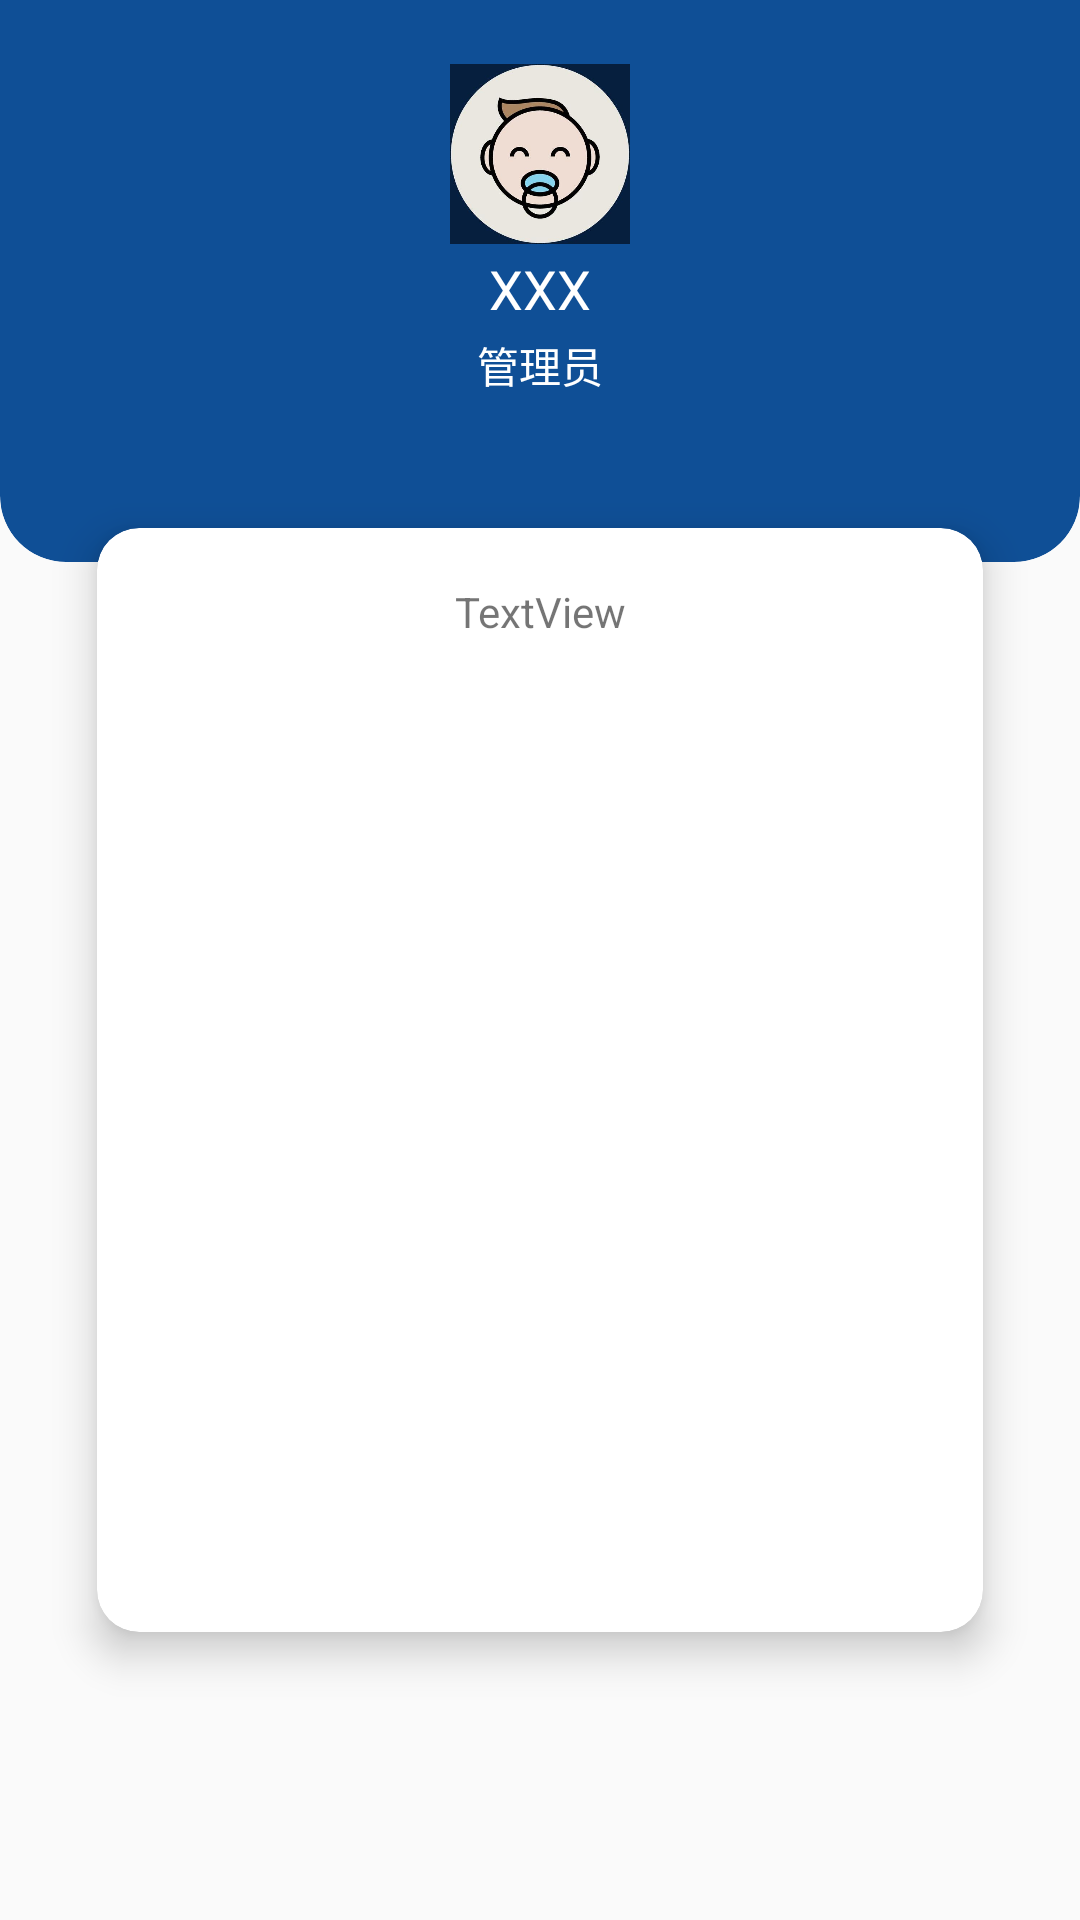

This screen was rendered from an Android layout file. Write that file and the resources it references.
<!-- AndroidManifest.xml: application theme AppTheme -->
<!-- res/layout/fifth_fragment.xml -->
<?xml version="1.0" encoding="utf-8"?>
<androidx.constraintlayout.widget.ConstraintLayout xmlns:android="http://schemas.android.com/apk/res/android"
    xmlns:app="http://schemas.android.com/apk/res-auto"
    xmlns:tools="http://schemas.android.com/tools"
    android:id="@+id/frameLayout4"
    android:layout_width="match_parent"
    android:layout_height="match_parent"
    tools:context=".fragment.FifthFragment">

    <androidx.cardview.widget.CardView
        android:id="@+id/cardView"
        android:layout_width="0dp"
        android:layout_height="0dp"
        app:cardBackgroundColor="@color/colorPrimaryDark"
        app:cardCornerRadius="22dp"
        app:cardElevation="0dp"
        app:layout_constraintBottom_toTopOf="@+id/guideline17"
        app:layout_constraintEnd_toEndOf="parent"
        app:layout_constraintHorizontal_bias="0.0"
        app:layout_constraintStart_toStartOf="parent"
        app:layout_constraintTop_toTopOf="parent"
        app:layout_constraintVertical_bias="1.0" />

    <androidx.constraintlayout.widget.Guideline
        android:id="@+id/guideline17"
        android:layout_width="wrap_content"
        android:layout_height="wrap_content"
        android:orientation="horizontal"
        app:layout_constraintGuide_percent="0.29274964" />

    <androidx.cardview.widget.CardView
        android:id="@+id/cardView2"
        android:layout_width="0dp"
        android:layout_height="0dp"
        app:cardCornerRadius="14dp"
        app:cardElevation="8dp"
        app:layout_constraintBottom_toTopOf="@+id/guideline19"
        app:layout_constraintEnd_toStartOf="@+id/guideline21"
        app:layout_constraintHorizontal_bias="0.0"
        app:layout_constraintStart_toStartOf="@+id/guideline20"
        app:layout_constraintTop_toTopOf="@+id/guideline18"
        app:layout_constraintVertical_bias="1.0" >

        <View
            android:id="@+id/view"
            android:layout_width="match_parent"
            android:layout_height="56dp" />

        <TextView
            android:id="@+id/textView11"
            android:gravity="center"
            android:layout_width="match_parent"
            android:layout_height="56dp"
            android:text="TextView" />

    </androidx.cardview.widget.CardView>

    <androidx.constraintlayout.widget.Guideline
        android:id="@+id/guideline18"
        android:layout_width="wrap_content"
        android:layout_height="wrap_content"
        android:orientation="horizontal"
        app:layout_constraintGuide_percent="0.2749658" />

    <androidx.constraintlayout.widget.Guideline
        android:id="@+id/guideline19"
        android:layout_width="wrap_content"
        android:layout_height="wrap_content"
        android:orientation="horizontal"
        app:layout_constraintGuide_begin="544dp" />

    <androidx.constraintlayout.widget.Guideline
        android:id="@+id/guideline20"
        android:layout_width="wrap_content"
        android:layout_height="wrap_content"
        android:orientation="vertical"
        app:layout_constraintGuide_percent="0.09" />

    <androidx.constraintlayout.widget.Guideline
        android:id="@+id/guideline23"
        android:layout_width="wrap_content"
        android:layout_height="wrap_content"
        android:orientation="vertical"
        app:layout_constraintGuide_percent="0.5" />

    <androidx.constraintlayout.widget.Guideline
        android:id="@+id/guideline21"
        android:layout_width="wrap_content"
        android:layout_height="wrap_content"
        android:orientation="vertical"
        app:layout_constraintGuide_percent="0.91" />

    <androidx.constraintlayout.widget.Guideline
        android:id="@+id/guideline22"
        android:layout_width="wrap_content"
        android:layout_height="wrap_content"
        android:orientation="horizontal"
        app:layout_constraintGuide_percent="0.124487005" />

    <androidx.cardview.widget.CardView
        android:id="@+id/cardView3"
        android:layout_width="0dp"
        android:layout_height="0dp"
        android:background="@color/colorPrimaryDark"
        app:cardBackgroundColor="@color/colorPrimaryDark"
        app:cardCornerRadius="0dp"
        app:cardElevation="0dp"
        app:layout_constraintBottom_toTopOf="@+id/guideline22"
        app:layout_constraintEnd_toEndOf="parent"
        app:layout_constraintStart_toStartOf="parent"
        app:layout_constraintTop_toTopOf="parent" />

    <androidx.constraintlayout.widget.Guideline
        android:id="@+id/guideline24"
        android:layout_width="wrap_content"
        android:layout_height="wrap_content"
        android:orientation="horizontal"
        app:layout_constraintGuide_percent="0.08" />

    <androidx.constraintlayout.widget.Guideline
        android:id="@+id/guideline25"
        android:layout_width="wrap_content"
        android:layout_height="wrap_content"
        android:orientation="horizontal"
        app:layout_constraintGuide_percent="0.15" />

    <androidx.constraintlayout.widget.Guideline
        android:id="@+id/guideline26"
        android:layout_width="wrap_content"
        android:layout_height="wrap_content"
        android:orientation="horizontal"
        app:layout_constraintGuide_percent="0.19" />

    <TextView
        android:id="@+id/textView8"
        android:layout_width="wrap_content"
        android:layout_height="wrap_content"
        android:text="XXX"
        android:textColor="#FFFFFF"
        android:textSize="18sp"
        app:layout_constraintBottom_toTopOf="@+id/guideline25"
        app:layout_constraintEnd_toStartOf="@+id/guideline23"
        app:layout_constraintStart_toStartOf="@+id/guideline23"
        app:layout_constraintTop_toTopOf="@+id/guideline25" />

    <TextView
        android:id="@+id/textView10"
        android:layout_width="wrap_content"
        android:layout_height="wrap_content"
        android:text="@string/gly"
        android:textColor="#FFFFFF"
        android:textSize="14sp"
        app:layout_constraintBottom_toTopOf="@+id/guideline26"
        app:layout_constraintEnd_toStartOf="@+id/guideline23"
        app:layout_constraintStart_toStartOf="@+id/guideline23"
        app:layout_constraintTop_toTopOf="@+id/guideline26" />

    <ImageView
        android:id="@+id/imageView3"
        android:layout_width="60dp"
        android:layout_height="60dp"
        android:src="@drawable/tx"
        app:layout_constraintBottom_toTopOf="@+id/guideline24"
        app:layout_constraintEnd_toStartOf="@+id/guideline23"
        app:layout_constraintStart_toStartOf="@+id/guideline23"
        app:layout_constraintTop_toTopOf="@+id/guideline24" />
</androidx.constraintlayout.widget.ConstraintLayout>
<!-- resources referenced by this layout -->
<resources>
  <color name="colorPrimaryDark">#0F4F96</color>
  <!-- drawable tx: jpg bitmap (drawable, 21579 bytes) -->
  <string name="gly">管理员</string>
  <style name="AppTheme" parent="Theme.AppCompat.Light.DarkActionBar">
  
          
          <item name="colorPrimary">@color/colorPrimary</item>
          <item name="colorPrimaryDark">@color/colorPrimaryDark</item>
          <item name="colorAccent">@color/colorAccent</item>
  
      </style>
  <color name="colorPrimary">#0F4F96</color>
  <color name="colorAccent">#0F4F96</color>
</resources>
